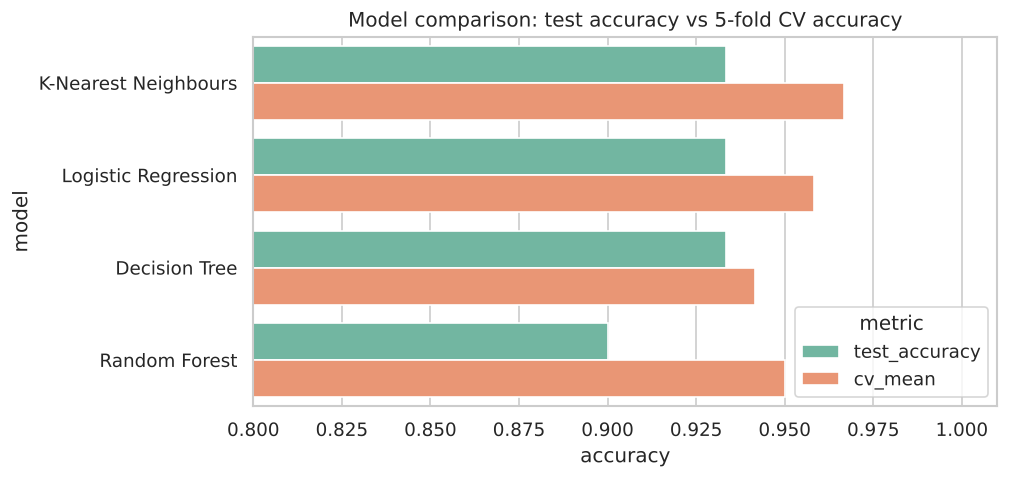

Data behind this chart, as committed beside it:
model, test_accuracy, cv_mean, cv_std
K-Nearest Neighbours, 0.9333, 0.9667, 0.03118
Logistic Regression, 0.9333, 0.9583, 0.02635
Decision Tree, 0.9333, 0.9417, 0.02041
Random Forest, 0.9, 0.95, 0.01667
